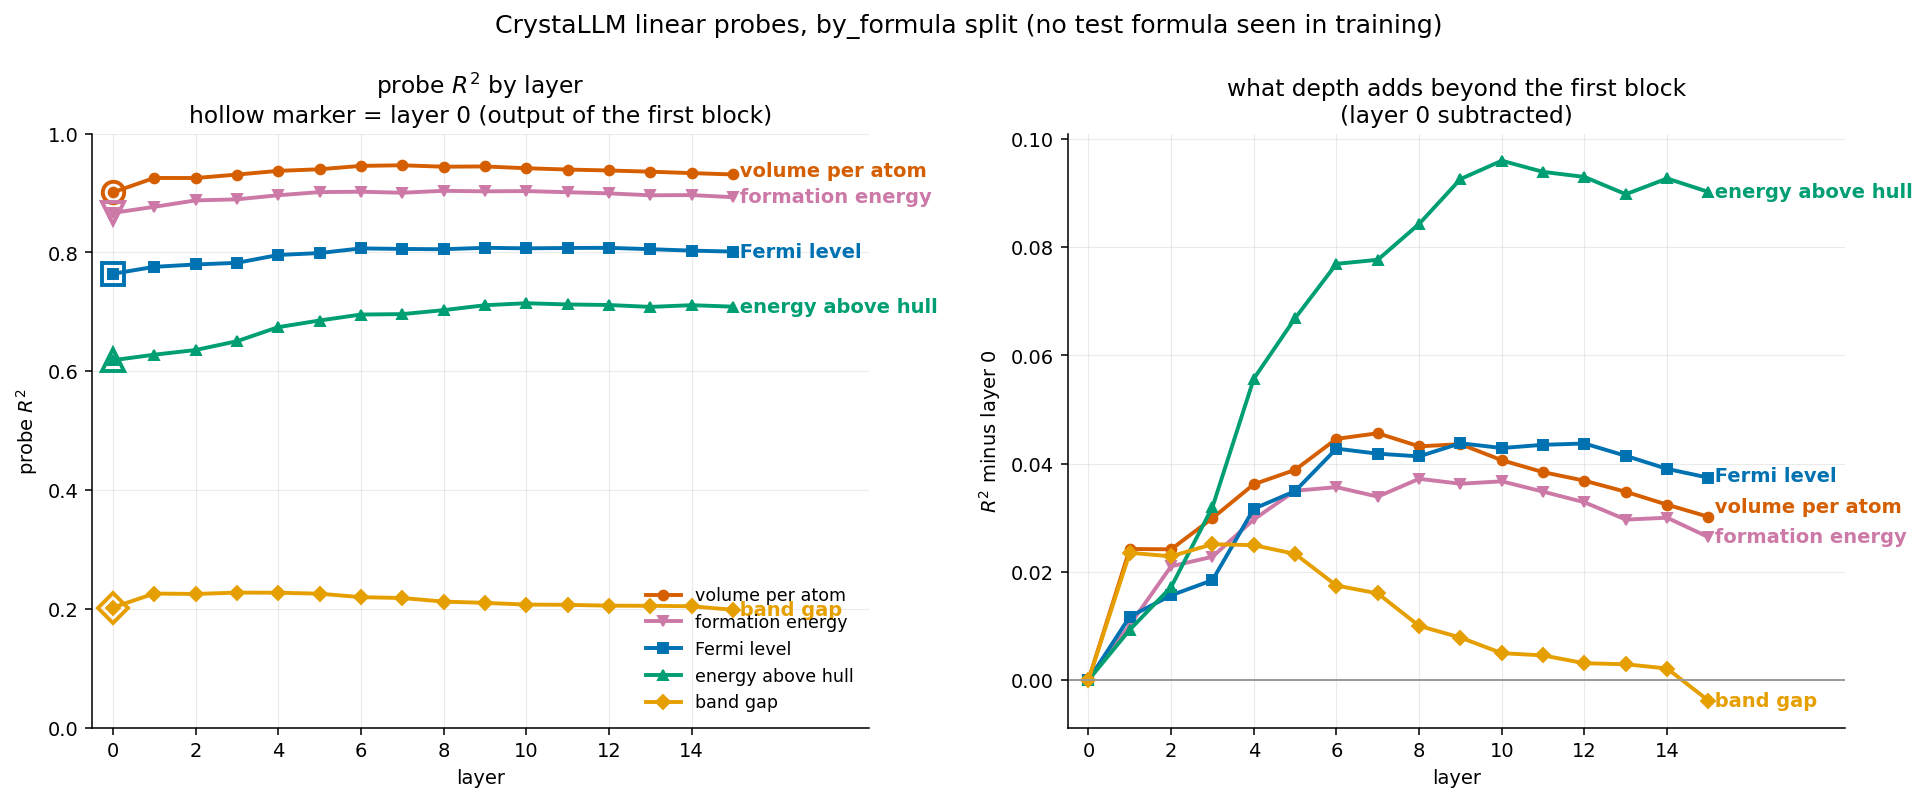

The file beside this chart, header and first rows:
property, composition_r2, layer0_r2, peak_layer, peak_r2, gain_over_layer0
volume per atom, 0.464, 0.9012, 7, 0.9468, 0.04562
formation energy, 0.3269, 0.8667, 8, 0.9039, 0.0372
Fermi level, 0.3159, 0.7641, 9, 0.8079, 0.04377
energy above hull, 0.04096, 0.6186, 10, 0.7146, 0.096
band gap, 0.1501, 0.2022, 3, 0.2273, 0.02511
